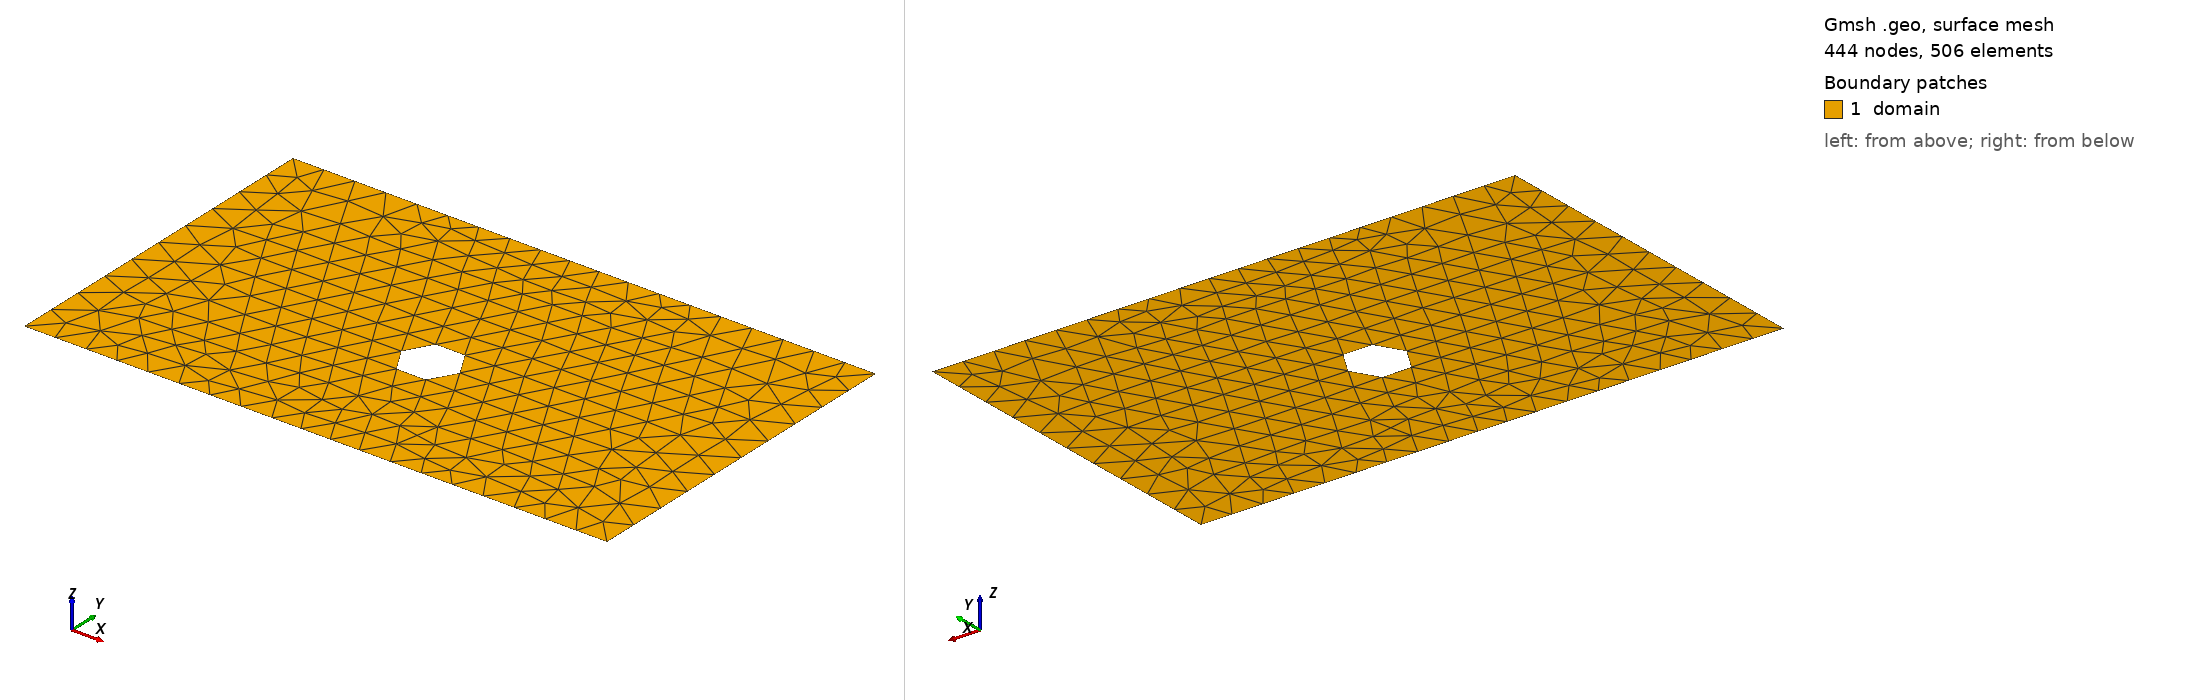

Gmsh geometry script, surface-meshed: 444 nodes, 506 surface elements. Boundary patches (legend numbers): 1 domain. Left view from above one corner, right view from below the opposite corner. Legend entries are the model's physical surfaces. The drawing asked Gmsh for element sizes between 1% and 20% of the model's largest extent; the script's own settings can give other sizes.

=== shape_6.geo (drawn) ===
SetFactory("OpenCASCADE");
lc = 0.060000;

Point(1) = {0.0000000000, -0.3000000000, 0, lc};
Point(2) = {0.4250000000, -0.3000000000, 0, lc};
Point(3) = {0.5750000000, -0.3000000000, 0, lc};
Point(4) = {1.0000000000, -0.3000000000, 0, lc};
Point(5) = {1.0000000000, 0.3000000000, 0, lc};
Point(6) = {0.5750000000, 0.3000000000, 0, lc};
Point(7) = {0.4250000000, 0.3000000000, 0, lc};
Point(8) = {0.0000000000, 0.3000000000, 0, lc};
Line(1) = {1, 2};
Line(2) = {2, 3};
Line(3) = {3, 4};
Line(4) = {4, 5};
Line(5) = {5, 6};
Line(6) = {6, 7};
Line(7) = {7, 8};
Line(8) = {8, 1};
Curve Loop(1) = {1, 2, 3, 4, 5, 6, 7, 8};
Point(9) = {0.5500000000, -0.0430702546, 0, lc};
Point(10) = {0.5499614518, -0.0411072638, 0, lc};
Point(11) = {0.5498458667, -0.0391472998, 0, lc};
Point(12) = {0.5496534228, -0.0371933848, 0, lc};
Point(13) = {0.5493844170, -0.0352485314, 0, lc};
Point(14) = {0.5490392640, -0.0333157385, 0, lc};
Point(15) = {0.5486184960, -0.0313979864, 0, lc};
Point(16) = {0.5481227618, -0.0294982321, 0, lc};
Point(17) = {0.5475528258, -0.0276194049, 0, lc};
Point(18) = {0.5469095668, -0.0257644018, 0, lc};
Point(19) = {0.5461939766, -0.0239360830, 0, lc};
Point(20) = {0.5454071587, -0.0221372677, 0, lc};
Point(21) = {0.5445503262, -0.0203707296, 0, lc};
Point(22) = {0.5436248004, -0.0186391925, 0, lc};
Point(23) = {0.5426320082, -0.0169453264, 0, lc};
Point(24) = {0.5415734806, -0.0152917430, 0, lc};
Point(25) = {0.5404508497, -0.0136809920, 0, lc};
Point(26) = {0.5392658465, -0.0121155572, 0, lc};
Point(27) = {0.5380202983, -0.0105978522, 0, lc};
Point(28) = {0.5367161255, -0.0091302173, 0, lc};
Point(29) = {0.5353553391, -0.0077149156, 0, lc};
Point(30) = {0.5339400373, -0.0063541292, 0, lc};
Point(31) = {0.5324724024, -0.0050499563, 0, lc};
Point(32) = {0.5309546975, -0.0038044081, 0, lc};
Point(33) = {0.5293892626, -0.0026194049, 0, lc};
Point(34) = {0.5277785117, -0.0014967740, 0, lc};
Point(35) = {0.5261249282, -0.0004382464, 0, lc};
Point(36) = {0.5244310621, 0.0005545457, 0, lc};
Point(37) = {0.5226995250, 0.0014800716, 0, lc};
Point(38) = {0.5209329869, 0.0023369041, 0, lc};
Point(39) = {0.5191341716, 0.0031237220, 0, lc};
Point(40) = {0.5173058529, 0.0038393122, 0, lc};
Point(41) = {0.5154508497, 0.0044825712, 0, lc};
Point(42) = {0.5135720225, 0.0050525072, 0, lc};
Point(43) = {0.5116722682, 0.0055482414, 0, lc};
Point(44) = {0.5097545161, 0.0059690094, 0, lc};
Point(45) = {0.5078217233, 0.0063141624, 0, lc};
Point(46) = {0.5058768699, 0.0065831682, 0, lc};
Point(47) = {0.5039229548, 0.0067756121, 0, lc};
Point(48) = {0.5019629908, 0.0068911972, 0, lc};
Point(49) = {0.5000000000, 0.0069297454, 0, lc};
Point(50) = {0.4980370092, 0.0068911972, 0, lc};
Point(51) = {0.4960770452, 0.0067756121, 0, lc};
Point(52) = {0.4941231301, 0.0065831682, 0, lc};
Point(53) = {0.4921782767, 0.0063141624, 0, lc};
Point(54) = {0.4902454839, 0.0059690094, 0, lc};
Point(55) = {0.4883277318, 0.0055482414, 0, lc};
Point(56) = {0.4864279775, 0.0050525072, 0, lc};
Point(57) = {0.4845491503, 0.0044825712, 0, lc};
Point(58) = {0.4826941471, 0.0038393122, 0, lc};
Point(59) = {0.4808658284, 0.0031237220, 0, lc};
Point(60) = {0.4790670131, 0.0023369041, 0, lc};
Point(61) = {0.4773004750, 0.0014800716, 0, lc};
Point(62) = {0.4755689379, 0.0005545457, 0, lc};
Point(63) = {0.4738750718, -0.0004382464, 0, lc};
Point(64) = {0.4722214883, -0.0014967740, 0, lc};
Point(65) = {0.4706107374, -0.0026194049, 0, lc};
Point(66) = {0.4690453025, -0.0038044081, 0, lc};
Point(67) = {0.4675275976, -0.0050499563, 0, lc};
Point(68) = {0.4660599627, -0.0063541292, 0, lc};
Point(69) = {0.4646446609, -0.0077149156, 0, lc};
Point(70) = {0.4632838745, -0.0091302173, 0, lc};
Point(71) = {0.4619797017, -0.0105978522, 0, lc};
Point(72) = {0.4607341535, -0.0121155572, 0, lc};
Point(73) = {0.4595491503, -0.0136809920, 0, lc};
Point(74) = {0.4584265194, -0.0152917430, 0, lc};
Point(75) = {0.4573679918, -0.0169453264, 0, lc};
Point(76) = {0.4563751996, -0.0186391925, 0, lc};
Point(77) = {0.4554496738, -0.0203707296, 0, lc};
Point(78) = {0.4545928413, -0.0221372677, 0, lc};
Point(79) = {0.4538060234, -0.0239360830, 0, lc};
Point(80) = {0.4530904332, -0.0257644018, 0, lc};
Point(81) = {0.4524471742, -0.0276194049, 0, lc};
Point(82) = {0.4518772382, -0.0294982321, 0, lc};
Point(83) = {0.4513815040, -0.0313979864, 0, lc};
Point(84) = {0.4509607360, -0.0333157385, 0, lc};
Point(85) = {0.4506155830, -0.0352485314, 0, lc};
Point(86) = {0.4503465772, -0.0371933848, 0, lc};
Point(87) = {0.4501541333, -0.0391472998, 0, lc};
Point(88) = {0.4500385482, -0.0411072638, 0, lc};
Point(89) = {0.4500000000, -0.0430702546, 0, lc};
Point(90) = {0.4500385482, -0.0450332454, 0, lc};
Point(91) = {0.4501541333, -0.0469932094, 0, lc};
Point(92) = {0.4503465772, -0.0489471245, 0, lc};
Point(93) = {0.4506155830, -0.0508919779, 0, lc};
Point(94) = {0.4509607360, -0.0528247707, 0, lc};
Point(95) = {0.4513815040, -0.0547425228, 0, lc};
Point(96) = {0.4518772382, -0.0566422771, 0, lc};
Point(97) = {0.4524471742, -0.0585211043, 0, lc};
Point(98) = {0.4530904332, -0.0603761075, 0, lc};
Point(99) = {0.4538060234, -0.0622044262, 0, lc};
Point(100) = {0.4545928413, -0.0640032415, 0, lc};
Point(101) = {0.4554496738, -0.0657697796, 0, lc};
Point(102) = {0.4563751996, -0.0675013167, 0, lc};
Point(103) = {0.4573679918, -0.0691951829, 0, lc};
Point(104) = {0.4584265194, -0.0708487663, 0, lc};
Point(105) = {0.4595491503, -0.0724595172, 0, lc};
Point(106) = {0.4607341535, -0.0740249521, 0, lc};
Point(107) = {0.4619797017, -0.0755426570, 0, lc};
Point(108) = {0.4632838745, -0.0770102919, 0, lc};
Point(109) = {0.4646446609, -0.0784255937, 0, lc};
Point(110) = {0.4660599627, -0.0797863801, 0, lc};
Point(111) = {0.4675275976, -0.0810905529, 0, lc};
Point(112) = {0.4690453025, -0.0823361012, 0, lc};
Point(113) = {0.4706107374, -0.0835211043, 0, lc};
Point(114) = {0.4722214883, -0.0846437352, 0, lc};
Point(115) = {0.4738750718, -0.0857022628, 0, lc};
Point(116) = {0.4755689379, -0.0866950550, 0, lc};
Point(117) = {0.4773004750, -0.0876205808, 0, lc};
Point(118) = {0.4790670131, -0.0884774133, 0, lc};
Point(119) = {0.4808658284, -0.0892642312, 0, lc};
Point(120) = {0.4826941471, -0.0899798214, 0, lc};
Point(121) = {0.4845491503, -0.0906230804, 0, lc};
Point(122) = {0.4864279775, -0.0911930164, 0, lc};
Point(123) = {0.4883277318, -0.0916887506, 0, lc};
Point(124) = {0.4902454839, -0.0921095186, 0, lc};
Point(125) = {0.4921782767, -0.0924546717, 0, lc};
Point(126) = {0.4941231301, -0.0927236775, 0, lc};
Point(127) = {0.4960770452, -0.0929161213, 0, lc};
Point(128) = {0.4980370092, -0.0930317064, 0, lc};
Point(129) = {0.5000000000, -0.0930702546, 0, lc};
Point(130) = {0.5019629908, -0.0930317064, 0, lc};
Point(131) = {0.5039229548, -0.0929161213, 0, lc};
Point(132) = {0.5058768699, -0.0927236775, 0, lc};
Point(133) = {0.5078217233, -0.0924546717, 0, lc};
Point(134) = {0.5097545161, -0.0921095186, 0, lc};
Point(135) = {0.5116722682, -0.0916887506, 0, lc};
Point(136) = {0.5135720225, -0.0911930164, 0, lc};
Point(137) = {0.5154508497, -0.0906230804, 0, lc};
Point(138) = {0.5173058529, -0.0899798214, 0, lc};
Point(139) = {0.5191341716, -0.0892642312, 0, lc};
Point(140) = {0.5209329869, -0.0884774133, 0, lc};
Point(141) = {0.5226995250, -0.0876205808, 0, lc};
Point(142) = {0.5244310621, -0.0866950550, 0, lc};
Point(143) = {0.5261249282, -0.0857022628, 0, lc};
Point(144) = {0.5277785117, -0.0846437352, 0, lc};
Point(145) = {0.5293892626, -0.0835211043, 0, lc};
Point(146) = {0.5309546975, -0.0823361012, 0, lc};
Point(147) = {0.5324724024, -0.0810905529, 0, lc};
Point(148) = {0.5339400373, -0.0797863801, 0, lc};
Point(149) = {0.5353553391, -0.0784255937, 0, lc};
Point(150) = {0.5367161255, -0.0770102919, 0, lc};
Point(151) = {0.5380202983, -0.0755426570, 0, lc};
Point(152) = {0.5392658465, -0.0740249521, 0, lc};
Point(153) = {0.5404508497, -0.0724595172, 0, lc};
Point(154) = {0.5415734806, -0.0708487663, 0, lc};
Point(155) = {0.5426320082, -0.0691951829, 0, lc};
Point(156) = {0.5436248004, -0.0675013167, 0, lc};
Point(157) = {0.5445503262, -0.0657697796, 0, lc};
Point(158) = {0.5454071587, -0.0640032415, 0, lc};
Point(159) = {0.5461939766, -0.0622044262, 0, lc};
Point(160) = {0.5469095668, -0.0603761075, 0, lc};
Point(161) = {0.5475528258, -0.0585211043, 0, lc};
Point(162) = {0.5481227618, -0.0566422771, 0, lc};
Point(163) = {0.5486184960, -0.0547425228, 0, lc};
Point(164) = {0.5490392640, -0.0528247707, 0, lc};
Point(165) = {0.5493844170, -0.0508919779, 0, lc};
Point(166) = {0.5496534228, -0.0489471245, 0, lc};
Point(167) = {0.5498458667, -0.0469932094, 0, lc};
Point(168) = {0.5499614518, -0.0450332454, 0, lc};
Spline(9) = {9, 10, 11, 12, 13, 14, 15, 16, 17, 18, 19, 20, 21, 22, 23, 24, 25, 26, 27, 28, 29, 30, 31, 32, 33, 34, 35, 36, 37, 38, 39, 40, 41, 42, 43, 44, 45, 46, 47, 48, 49, 50, 51, 52, 53, 54, 55, 56, 57, 58, 59, 60, 61, 62, 63, 64, 65, 66, 67, 68, 69, 70, 71, 72, 73, 74, 75, 76, 77, 78, 79, 80, 81, 82, 83, 84, 85, 86, 87, 88, 89, 90, 91, 92, 93, 94, 95, 96, 97, 98, 99, 100, 101, 102, 103, 104, 105, 106, 107, 108, 109, 110, 111, 112, 113, 114, 115, 116, 117, 118, 119, 120, 121, 122, 123, 124, 125, 126, 127, 128, 129, 130, 131, 132, 133, 134, 135, 136, 137, 138, 139, 140, 141, 142, 143, 144, 145, 146, 147, 148, 149, 150, 151, 152, 153, 154, 155, 156, 157, 158, 159, 160, 161, 162, 163, 164, 165, 166, 167, 168, 9};
Curve Loop(2) = {9};
Plane Surface(1) = {1, 2};

Physical Surface("domain")          = {1};
Physical Curve("contact_source")   = {8};
Physical Curve("contact_drain")    = {4};
Physical Curve("probe_A")          = {6};
Physical Curve("probe_B")          = {2};
Physical Curve("walls")            = {1, 3, 5, 7, 9};
